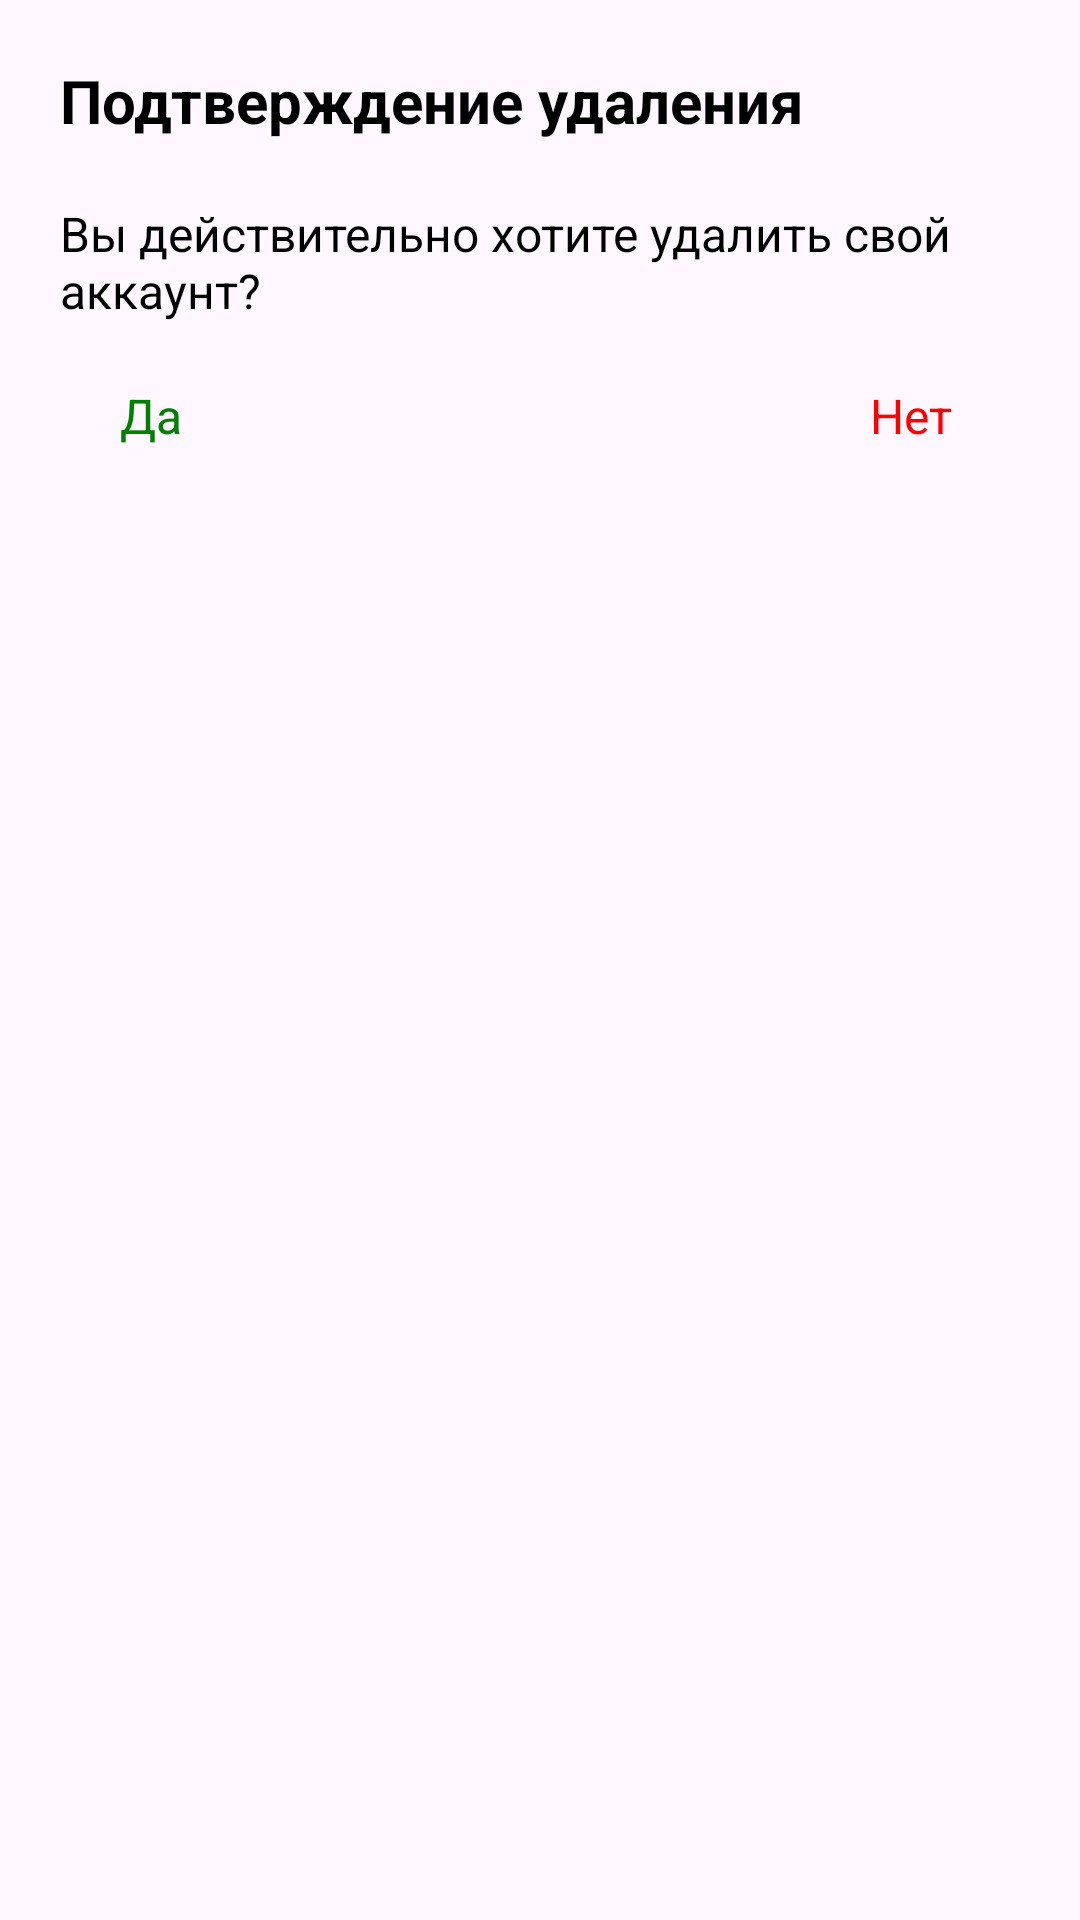

Layout XML and referenced resources for this Android screen:
<!-- AndroidManifest.xml: application theme Base.Theme.MediTrack -->
<!-- res/layout/custom_alert_delete_dialog.xml -->
<LinearLayout xmlns:android="http://schemas.android.com/apk/res/android"
    xmlns:tools="http://schemas.android.com/tools"
    android:layout_width="match_parent"
    android:layout_height="wrap_content"
    android:orientation="vertical"
    android:padding="20dp">

    <TextView
        android:id="@+id/title"
        android:layout_width="match_parent"
        android:layout_height="wrap_content"
        android:text="@string/submit_delete"
        android:textSize="20sp"
        android:textStyle="bold"
        android:textColor="#000000"
        android:paddingBottom="20dp"/>

    <TextView
        android:id="@+id/message"
        android:layout_width="match_parent"
        android:layout_height="wrap_content"
        android:text="@string/submit_delete_text"
        android:textSize="16sp"
        android:textColor="#000000"
        android:paddingBottom="20dp"/>

    <LinearLayout
        android:layout_width="match_parent"
        android:layout_height="wrap_content"
        android:orientation="horizontal">

        <TextView
            android:id="@+id/positiveButtonDelete"
            android:layout_width="30dp"
            android:layout_height="wrap_content"
            android:text="@string/yes"
            android:textSize="16sp"
            android:layout_marginStart="20dp"
            android:textColor="#008000"
            tools:ignore="RtlHardcoded"/>

        <View
            android:layout_width="0dp"
            android:layout_height="1dp"
            android:layout_weight="20"/>

        <TextView
            android:id="@+id/negativeButtonDelete"
            android:layout_width="30dp"
            android:layout_height="wrap_content"
            android:layout_marginEnd="20dp"
            android:text="@string/no"
            android:textSize="16sp"
            android:textColor="@color/red"
            tools:ignore="RtlHardcoded,TextContrastCheck,TextSizeCheck" />

    </LinearLayout>


</LinearLayout>
<!-- resources referenced by this layout -->
<resources>
  <color name="red">#FF0000</color>
  <string name="no">Нет</string>
  <string name="submit_delete">Подтверждение удаления</string>
  <string name="submit_delete_text">Вы действительно хотите удалить свой аккаунт?</string>
  <string name="yes">Да</string>
  <style name="Base.Theme.MediTrack" parent="Base.Theme.HospitalPatientInformationReferenceSystem">
  
      </style>
  <style name="Base.Theme.HospitalPatientInformationReferenceSystem" parent="Theme.Material3.DayNight.NoActionBar">
          <item name="android:statusBarColor">@color/main</item>
          <item name="colorControlActivated">@color/handles</item>
          <item name="android:textColorHighlight">@color/highlights</item>
          <item name="android:windowIsTranslucent">true</item>
      </style>
  <color name="main">#494646</color>
  <color name="handles">#353E5D</color>
  <color name="highlights">#5735B6F1</color>
</resources>
